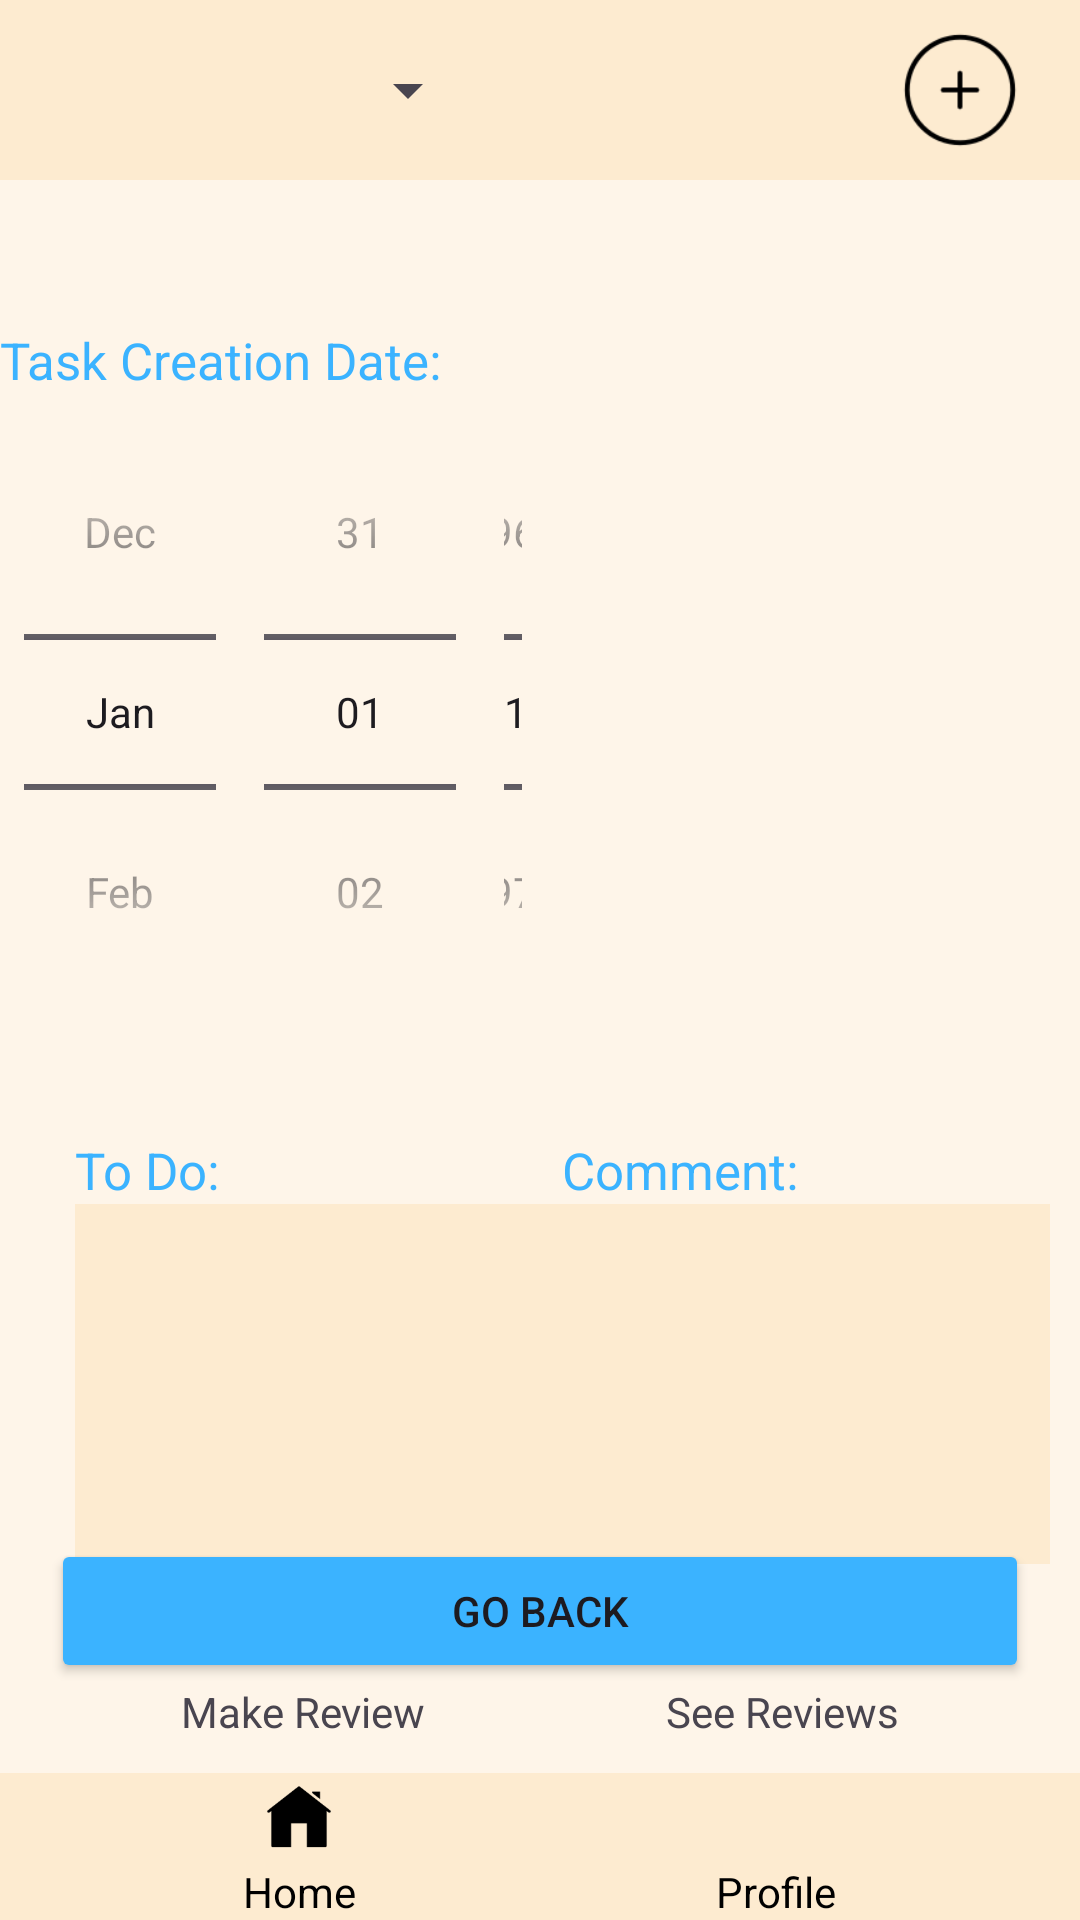

Produce the Android XML layout that renders to this screen, including the resource entries it uses.
<!-- AndroidManifest.xml: application theme Theme.HomeBalance -->
<!-- res/layout/activity_task_detail.xml -->
<?xml version="1.0" encoding="utf-8"?>
<androidx.constraintlayout.widget.ConstraintLayout xmlns:android="http://schemas.android.com/apk/res/android"
    xmlns:app="http://schemas.android.com/apk/res-auto"
    xmlns:tools="http://schemas.android.com/tools"
    android:layout_width="match_parent"
    android:layout_height="match_parent"
    android:background="@color/Beige"
    tools:context=".TaskDetailActivity">

    <LinearLayout
        android:id="@+id/topLayout"
        android:layout_width="match_parent"
        android:layout_height="wrap_content"
        android:layout_alignParentBottom="true"
        android:layout_marginTop="20dp"
        android:background="@color/dark_beige"
        android:gravity="center"
        tools:ignore="MissingConstraints">

        <Spinner
            android:id="@+id/spinner"
            android:layout_width="150dp"
            android:layout_height="60dp"
            android:layout_gravity="center_vertical"
            android:layout_marginRight="130dp" />

        <ImageView
            android:id="@+id/placeholder_icon"
            android:layout_width="60dp"
            android:layout_height="40dp"
            android:layout_gravity="center_vertical"
            android:src="@drawable/icons8_add_96px" />

    </LinearLayout>


    <TextView
        android:id="@+id/tv_TaskName"
        android:layout_width="match_parent"
        android:layout_height="wrap_content"
        android:layout_marginLeft="25dp"
        android:textSize="23sp"
        android:gravity="center"
        android:layout_marginTop="10dp"
        android:layout_marginRight="25dp"
        android:backgroundTint="@color/logo_blue"
        android:textColorHint="@color/logo_blue"
        app:layout_constraintTop_toBottomOf="@+id/topLayout" />


    <RelativeLayout
        android:id="@+id/TaskManagingLayout"
        android:layout_width="match_parent"
        android:layout_height="250dp"
        android:layout_marginTop="8dp"
        app:layout_constraintTop_toBottomOf="@id/tv_TaskName">


        
        <androidx.constraintlayout.widget.Guideline
            android:id="@+id/guideline"
            android:layout_width="wrap_content"
            android:layout_height="wrap_content"
            android:orientation="vertical"
            app:layout_constraintGuide_percent="0.75" />

        
        <LinearLayout
            android:layout_width="0dp"
            android:layout_height="match_parent"
            android:layout_alignParentStart="true"
            android:layout_alignParentLeft="true"
            android:layout_alignParentTop="true"
            android:layout_toStartOf="@id/imageView"
            android:layout_toLeftOf="@id/imageView"
            android:orientation="vertical">

            
            <TextView
                android:id="@+id/textView_creation_date"
                android:layout_width="wrap_content"
                android:layout_height="wrap_content"
                android:text="@string/datacriacao"
                android:textColor="@color/logo_blue"
                android:textSize="17sp" />

            
            <DatePicker
                android:id="@+id/dtpicker_end"
                android:layout_width="match_parent"
                android:layout_height="0dp"
                android:layout_weight="1"
                android:calendarViewShown="false"
                android:datePickerMode="spinner" />
        </LinearLayout>

        
        <ImageView
            android:id="@+id/imageView"
            android:layout_width="150dp"
            android:layout_height="150dp"
            android:layout_alignParentRight="true"
            android:layout_centerVertical="true"
            android:layout_marginStart="10dp"
            android:layout_marginEnd="10dp"
            android:src="@drawable/icons8_person_96px" />


    </RelativeLayout>


    <RelativeLayout
        android:id="@+id/TaskDescription"
        android:layout_width="match_parent"
        android:layout_height="wrap_content"
        android:layout_marginLeft="10dp"
        android:layout_marginTop="20dp"
        android:layout_marginRight="10dp"
        app:layout_constraintTop_toBottomOf="@id/TaskManagingLayout"
        tools:ignore="MissingConstraints">

        <LinearLayout
            android:layout_width="match_parent"
            android:layout_height="wrap_content"
            android:orientation="horizontal">

            <LinearLayout
                android:layout_width="0dp"
                android:layout_height="wrap_content"
                android:layout_marginLeft="15dp"
                android:layout_weight="1"
                android:orientation="vertical">

                <TextView
                    android:layout_width="match_parent"

                    android:layout_height="wrap_content"
                    android:text="@string/tasktodo"
                    android:textColor="@color/logo_blue"
                    android:textSize="17sp" />

                <TextView
                    android:id="@+id/tv_ToDo"
                    android:layout_width="175dp"
                    android:layout_height="120dp"
                    android:background="@color/dark_beige"
                    android:gravity="top"
                    android:inputType="textMultiLine" />
            </LinearLayout>

            <LinearLayout
                android:layout_width="0dp"
                android:layout_height="wrap_content"
                android:layout_weight="1"
                android:orientation="vertical">

                <TextView
                    android:layout_width="match_parent"
                    android:layout_height="wrap_content"
                    android:text="@string/comment"
                    android:textColor="@color/logo_blue"
                    android:textSize="17sp" />

                <TextView
                    android:id="@+id/tv_comment"
                    android:layout_width="175dp"
                    android:layout_height="120dp"
                    android:background="@color/dark_beige"
                    android:gravity="top"
                    android:inputType="textMultiLine" />
            </LinearLayout>

        </LinearLayout>

    </RelativeLayout>


    <TextView
        android:id="@+id/tv_responsible"
        android:layout_width="match_parent"
        android:layout_height="wrap_content"
        android:layout_marginTop="10dp"
        android:gravity="center"
        android:text="@string/state"
        android:textColor="@color/logo_blue"
        android:textSize="17sp"
        app:layout_constraintEnd_toEndOf="parent"
        app:layout_constraintStart_toStartOf="parent"
        app:layout_constraintTop_toBottomOf="@id/TaskDescription" />

    <TextView
        android:id="@+id/tv_state"
        android:layout_width="150dp"
        android:layout_height="40dp"
        android:layout_marginTop="10dp"
        android:textSize="20sp"
        android:gravity="center"
        app:layout_constraintEnd_toEndOf="parent"
        app:layout_constraintStart_toStartOf="parent"
        app:layout_constraintTop_toBottomOf="@id/tv_responsible" />

    <LinearLayout
        android:layout_width="match_parent"
        android:layout_height="wrap_content"
        android:orientation="horizontal"
        android:gravity="center"
        app:layout_constraintTop_toBottomOf="@id/btnCreateTask">

        <TextView
            android:id="@+id/tv_doReview"
            android:layout_width="wrap_content"
            android:layout_height="wrap_content"
            android:onClick="doReview"
            android:text="@string/doReview"/>

        <TextView
            android:id="@+id/tv_SeeReviews"
            android:layout_width="wrap_content"
            android:layout_height="wrap_content"
            android:text="@string/see_reviews"
            android:layout_marginLeft="80dp"/>
    </LinearLayout>



    <Button
        android:id="@+id/btnCreateTask"
        android:layout_width="match_parent"
        android:layout_height="wrap_content"
        android:layout_marginLeft="17dp"
        android:layout_marginRight="17dp"
        android:layout_marginBottom="30dp"
        android:backgroundTint="@color/logo_blue"
        android:text="@string/go_back"
        app:layout_constraintBottom_toTopOf="@id/Bottom_Layout" />

    <LinearLayout
        android:id="@+id/Bottom_Layout"
        android:layout_width="match_parent"
        android:layout_height="wrap_content"
        android:background="@color/dark_beige"
        android:gravity="center"
        android:orientation="horizontal"
        app:layout_constraintBottom_toBottomOf="parent">

        <LinearLayout
            android:layout_width="wrap_content"
            android:layout_height="wrap_content"
            android:layout_marginEnd="20dp"
            android:gravity="center"
            android:orientation="vertical">

            <ImageView
                android:id="@+id/imageHome"
                android:layout_width="22dp"
                android:layout_height="30dp"
                android:layout_gravity="center"
                android:src="@drawable/icons8_home_96px_7" />

            <TextView
                android:layout_width="wrap_content"
                android:layout_height="wrap_content"
                android:text="Home"
                android:textColor="@android:color/black" />
        </LinearLayout>

        <LinearLayout
            android:layout_width="wrap_content"
            android:layout_height="wrap_content"
            android:layout_marginStart="100dp"
            android:gravity="center"
            android:orientation="vertical">

            <ImageView
                android:layout_width="30dp"
                android:layout_height="30dp"
                android:layout_gravity="center"
                android:onClick="openProfile"
                android:src="@drawable/icons8_person_96px" />

            <TextView
                android:layout_width="wrap_content"
                android:layout_height="wrap_content"
                android:text="Profile"
                android:textColor="@android:color/black" />
        </LinearLayout>
    </LinearLayout>

</androidx.constraintlayout.widget.ConstraintLayout>
<!-- resources referenced by this layout -->
<resources>
  <color name="Beige">#FEF5E9</color>
  <color name="dark_beige">#FDEBD0</color>
  <color name="logo_blue">#3bb3ff</color>
  <!-- drawable icons8_add_96px: png bitmap (drawable, 2575 bytes) -->
  <!-- drawable icons8_home_96px_7: png bitmap (drawable, 1301 bytes) -->
  <string name="comment">Comment:</string>
  <string name="datacriacao">Task Creation Date:</string>
  <string name="doReview">Make Review</string>
  <string name="go_back">Go Back</string>
  <string name="see_reviews">See Reviews</string>
  <string name="state">Task State:</string>
  <string name="tasktodo">To Do:</string>
  <style name="Theme.HomeBalance" parent="Base.Theme.HomeBalance" />
  <style name="Base.Theme.HomeBalance" parent="Theme.Material3.DayNight.NoActionBar">
          
          
      </style>
</resources>
